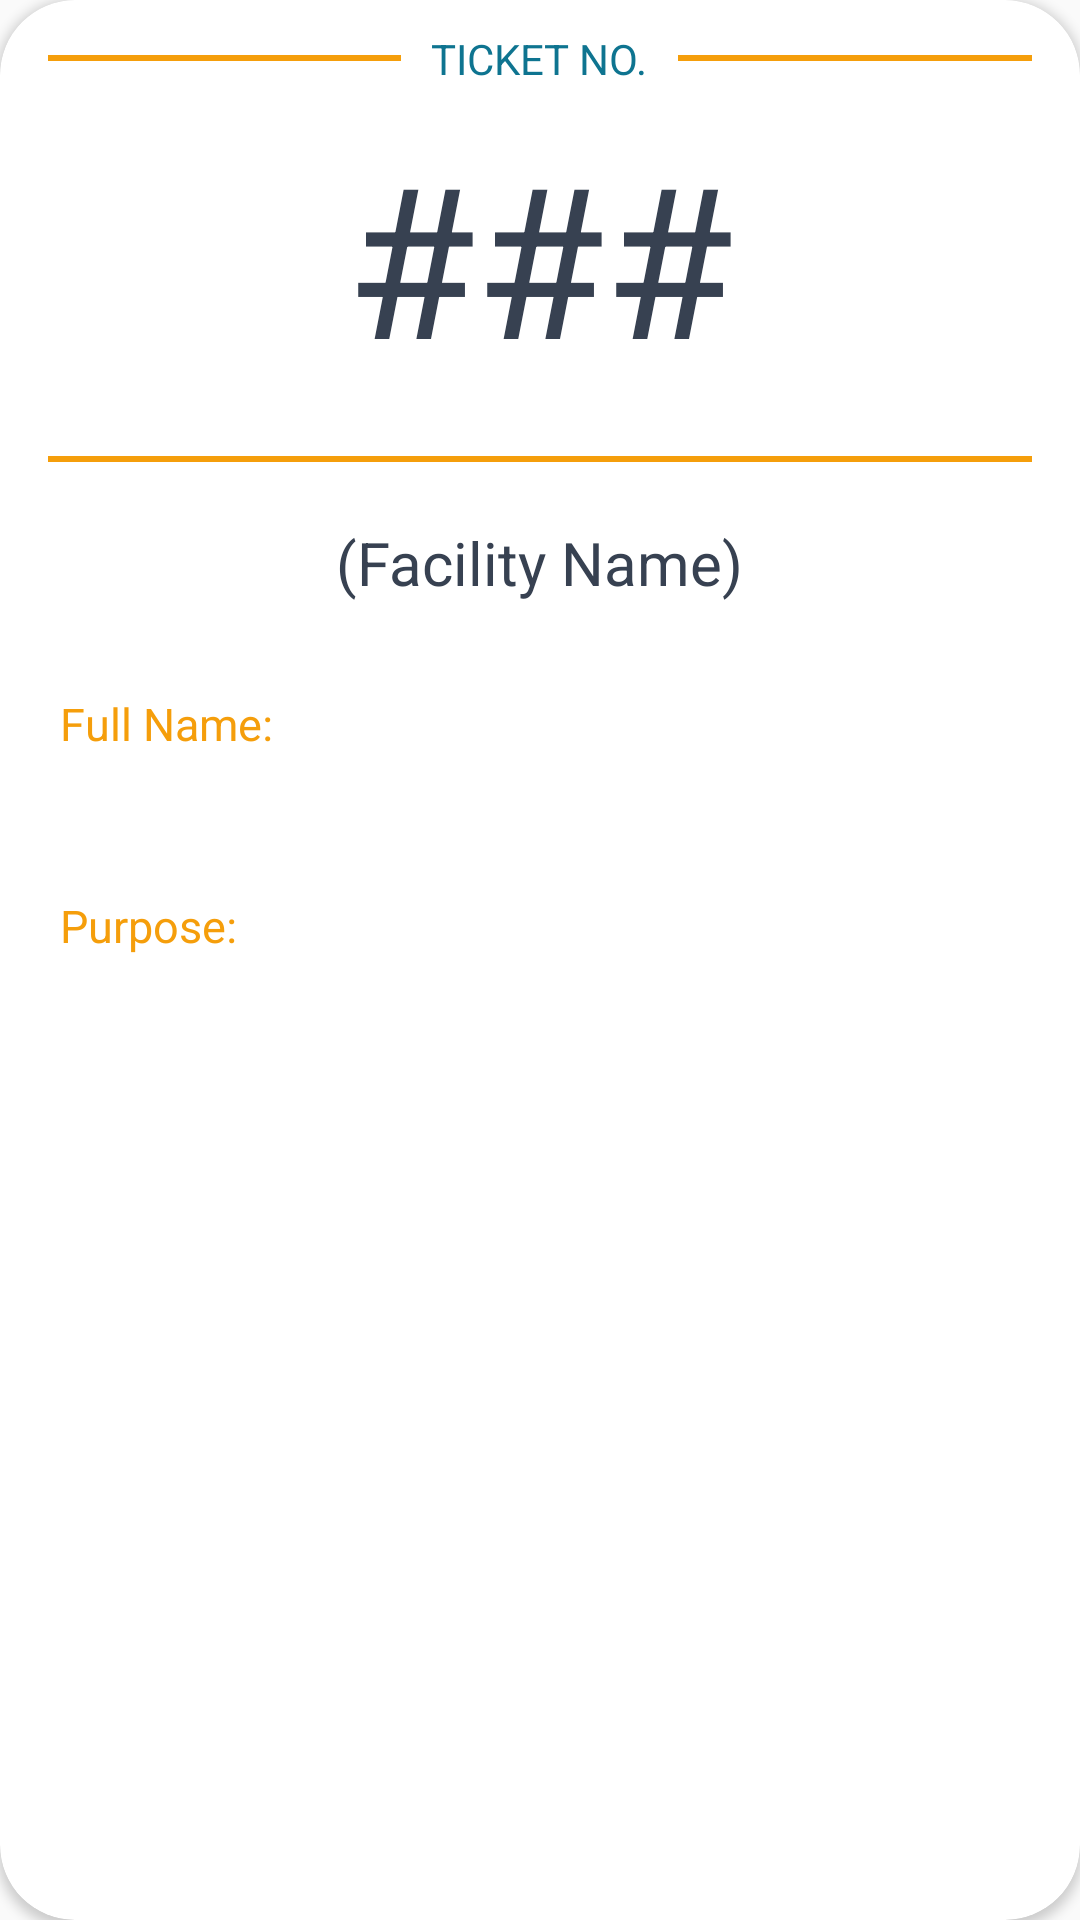

Write the Android layout XML for this screen, with the resource values it uses.
<!-- AndroidManifest.xml: application theme Theme.QlogMobile -->
<!-- res/layout/recyclerview_ticket.xml -->
<?xml version="1.0" encoding="utf-8"?>
<com.google.android.material.card.MaterialCardView xmlns:android="http://schemas.android.com/apk/res/android"
    android:layout_width="match_parent"
    android:layout_height="wrap_content"
    xmlns:app="http://schemas.android.com/apk/res-auto"
    android:layout_margin="10dp"
    android:id="@+id/ticketParentCard"
    app:cardCornerRadius="25dp"
    android:elevation="10dp">

    <LinearLayout
        android:layout_width="match_parent"
        android:layout_height="wrap_content"
        android:orientation="vertical">

        <RelativeLayout
            android:id="@+id/line"
            android:layout_width="match_parent"
            android:layout_height="wrap_content"
            android:layout_marginVertical="10sp">

            <TextView
                android:id="@+id/tvText"
                android:layout_width="wrap_content"
                android:layout_height="wrap_content"
                android:layout_centerInParent="true"
                android:layout_marginLeft="10sp"
                android:layout_marginRight="10sp"
                android:text="TICKET NO."
                android:textColor="@color/cyan_700" />

            <View
                android:layout_width="match_parent"
                android:layout_height="2sp"
                android:layout_centerVertical="true"
                android:layout_marginStart="16sp"
                android:layout_toStartOf="@id/tvText"
                android:background="@color/yellow_500" />

            <View
                android:layout_width="match_parent"
                android:layout_height="2sp"
                android:layout_centerVertical="true"
                android:layout_marginEnd="16sp"
                android:layout_toEndOf="@id/tvText"
                android:background="@color/yellow_500" />

        </RelativeLayout>

        <RelativeLayout
            android:layout_width="match_parent"
            android:layout_height="match_parent">


            <TextView
                android:id="@+id/queueNumberText"
                android:layout_width="wrap_content"
                android:layout_height="wrap_content"
                android:layout_centerHorizontal="true"
                android:text="###"
                android:textColor="@color/gray_700"
                android:textSize="70sp" />

            <View
                android:id="@id/line1"
                android:layout_width="match_parent"
                android:layout_height="2sp"
                android:layout_below="@+id/queueNumberText"
                android:layout_centerVertical="true"
                android:layout_marginHorizontal="16sp"
                android:layout_marginVertical="20sp"
                android:background="@color/yellow_500" />

            <TextView
                android:id="@+id/facilityText"
                android:layout_width="wrap_content"
                android:layout_height="wrap_content"
                android:layout_below="@id/line1"
                android:layout_centerHorizontal="true"
                android:layout_marginBottom="20sp"
                android:text="(Facility Name)"
                android:textColor="@color/gray_700"
                android:textSize="20sp" />

            <RelativeLayout
                android:id="@+id/nameLayout"
                android:layout_width="match_parent"
                android:layout_height="wrap_content"
                android:layout_below="@id/facilityText"
                android:layout_marginHorizontal="20sp"
                android:layout_marginVertical="10sp">

                <LinearLayout
                    android:layout_width="wrap_content"
                    android:layout_height="wrap_content"
                    android:layout_centerVertical="true"
                    android:orientation="vertical">

                    <TextView
                        android:layout_width="wrap_content"
                        android:layout_height="wrap_content"
                        android:text="Full Name:"
                        android:textColor="@color/yellow_500"
                        android:textSize="15sp" />

                    <TextView
                        android:id="@+id/nameText"
                        android:layout_width="wrap_content"
                        android:layout_height="wrap_content"
                        android:text=""
                        android:textColor="#000000"
                        android:textSize="20sp" />

                </LinearLayout>
            </RelativeLayout>

            <RelativeLayout
                android:id="@+id/purposeLayout"
                android:layout_width="match_parent"
                android:layout_height="wrap_content"
                android:layout_below="@id/nameLayout"
                android:layout_marginHorizontal="20sp"
                android:layout_marginVertical="10sp">

                <LinearLayout
                    android:layout_width="wrap_content"
                    android:layout_height="wrap_content"
                    android:layout_centerVertical="true"
                    android:orientation="vertical">

                    <TextView
                        android:layout_width="wrap_content"
                        android:layout_height="wrap_content"
                        android:text="Purpose:"
                        android:textColor="@color/yellow_500"
                        android:textSize="15sp" />

                    <TextView
                        android:id="@+id/purposeText"
                        android:layout_width="wrap_content"
                        android:layout_height="wrap_content"
                        android:text=""
                        android:textColor="#000000"
                        android:textSize="20sp" />

                </LinearLayout>
            </RelativeLayout>

        </RelativeLayout>
    </LinearLayout>
</com.google.android.material.card.MaterialCardView>
<!-- resources referenced by this layout -->
<resources>
  <color name="cyan_700">#0E7490</color>
  <color name="gray_700">#374151</color>
  <color name="yellow_500">#F59E0B</color>
  <style name="Theme.QlogMobile" parent="Theme.AppCompat.Light.NoActionBar">
          
          <item name="colorPrimary">@color/cyan_500</item>
          <item name="colorPrimaryVariant">@color/cyan_700</item>
          <item name="colorOnPrimary">@color/cyan_700</item>
          
          <item name="colorSecondary">@color/teal_200</item>
          <item name="colorSecondaryVariant">@color/teal_700</item>
          <item name="colorOnSecondary">@color/teal_400</item>
          
          <item name="android:statusBarColor" tools:targetApi="l">?attr/colorPrimaryVariant</item>
          
      </style>
  <color name="cyan_500">#06B6D4</color>
  <color name="teal_200">#99F6E4</color>
  <color name="teal_700">#0F766E</color>
  <color name="teal_400">#2DD4BF</color>
</resources>
